Run: headless pygame with SDL's dummy video driver; simulated clock (each Clock.tick advances the game by its frame time, no real sleeping); random seed 0; keys injected as events and as key.get_pressed() state; no mouse input.
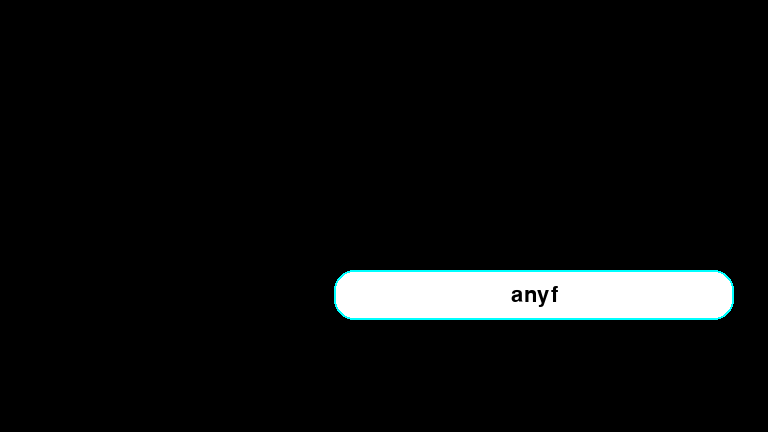
Frame 1 of 4 · flips 1–60 · no input
Frame 2 of 4 · flips 61–180 · tapped SPACE, RETURN · held RIGHT (→), D · screen unchanged from frame 1, image omitted
Frame 3 of 4 · flips 181–300 · held DOWN (↓), S · screen unchanged from frame 2, image omitted
Frame 4 of 4 · flips 301–420 · held LEFT (←), A, UP (↑), W · screen unchanged from frame 3, image omitted

The pygame program that drew these frames:

import pygame
import sys

class ChooseMap:
    def __init__(self):
        # Khởi tạo Pygame
        pygame.init()

        # Thiết lập kích thước cửa sổ
        self.window_width, self.window_height = 768, 432
        self.screen = pygame.display.set_mode((self.window_width, self.window_height))

        # Tạo một hình chữ nhật bo cong 20px, màu trắng, viền xanh ngọc, kích thước 100px
        self.rect = pygame.draw.rect(self.screen, (0, 255, 255), (self.window_width / 2 - 50, int(5 / 8 * self.window_height), 400, 50), border_radius=20)

        # Tạo một TextBox để có thể viết chữ lên hình chữ nhật
        self.font = pygame.font.Font(None, 32)
        self.text = self.font.render('anyf', True, (0, 0, 0))
        self.text_rect = self.text.get_rect(center=(self.rect.x + self.rect.width / 2, self.rect.y + self.rect.height / 2))

    def draw(self):
        # Vẽ hình chữ nhật và TextBox lên màn hình
        pygame.draw.rect(self.screen, (255, 255, 255), self.rect, border_radius=20)
        pygame.draw.rect(self.screen, (0, 255, 255), self.rect, 2, border_radius=20)
        self.screen.blit(self.text, self.text_rect)

    def update(self):
        pass

# Tạo một đối tượng ChooseMap và vẽ nó lên màn hình
choose_map = ChooseMap()
while True:
    for event in pygame.event.get():
        if event.type == pygame.QUIT:
            pygame.quit()
            sys.exit()
    choose_map.draw()
    pygame.display.flip()
